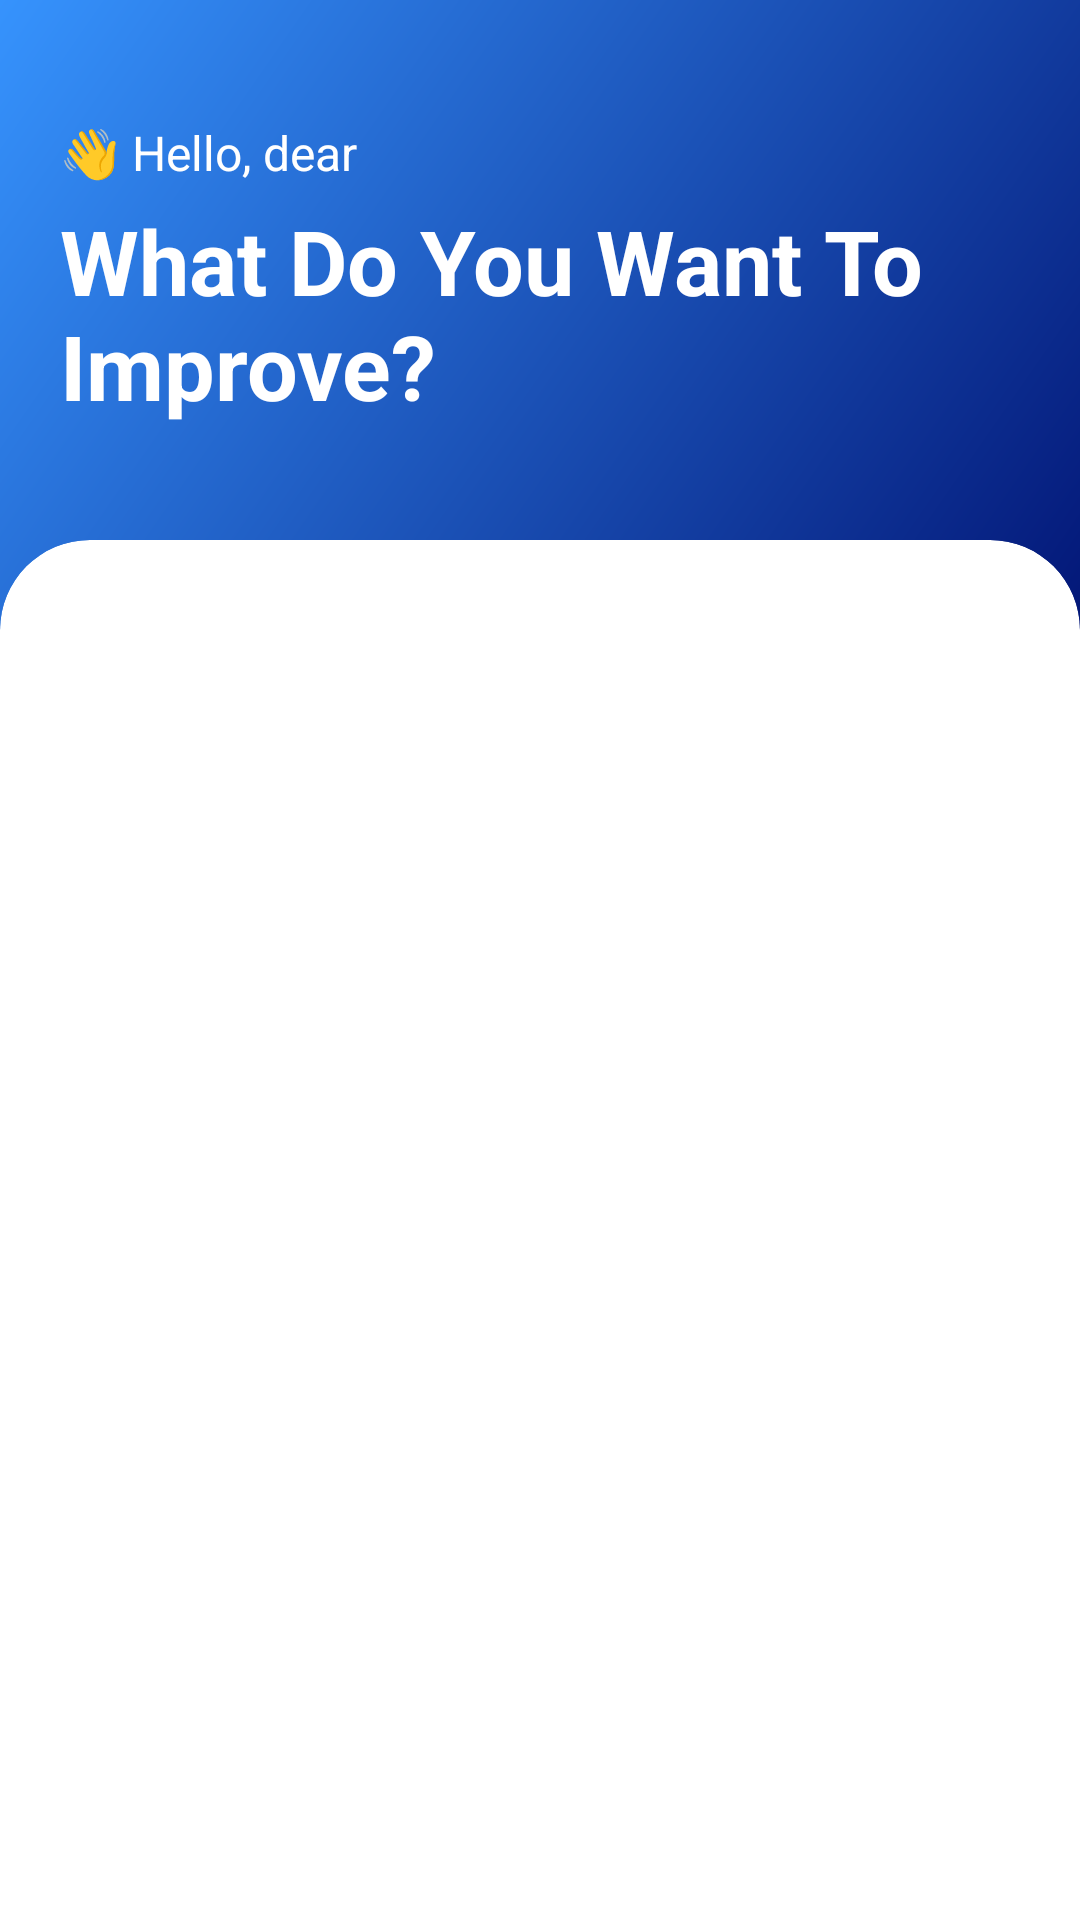

Here is an Android app screen rendered from its layout file. Give the layout XML and the strings, colors and styles it references.
<!-- AndroidManifest.xml: application theme Theme.Coderior -->
<!-- res/layout/fragment_home.xml -->
<?xml version="1.0" encoding="utf-8"?>
<RelativeLayout
    xmlns:android="http://schemas.android.com/apk/res/android"
    xmlns:tools="http://schemas.android.com/tools"
    android:layout_width="match_parent"
    android:layout_height="match_parent"
    xmlns:app="http://schemas.android.com/apk/res-auto">

    <LinearLayout
        android:layout_width="match_parent"
        android:background="@drawable/background_gradient"
        android:layout_height="250dp"
        android:paddingVertical="40dp"
        android:paddingHorizontal="20dp"
        android:orientation="vertical">

        <TextView
            android:layout_width="match_parent"
            android:layout_height="wrap_content"
            android:textSize="16dp"
            android:layout_marginBottom="5dp"
            android:text="👋 Hello, dear"
            android:textColor="@color/white"/>

        <TextView
            android:layout_width="match_parent"
            android:layout_height="wrap_content"
            android:text="What Do You Want To Improve?"
            android:textStyle="bold"
            android:textSize="30dp"
            android:textColor="@color/white"/>

    </LinearLayout>

    <com.google.android.material.card.MaterialCardView
        app:shapeAppearanceOverlay="@style/ShapeAppearanceOverlay.MaterialCardView.Cut"
        android:layout_width="match_parent"
        android:layout_height="match_parent"
        android:layout_marginTop="180dp"
        android:layout_gravity="bottom"
        app:cardBackgroundColor="@color/white"
        app:strokeWidth="0dp"
        android:paddingHorizontal="20dp"
        android:paddingTop="20dp">
        <LinearLayout
            android:layout_width="match_parent"
            android:layout_height="match_parent"
            android:paddingTop="10dp"
            android:paddingHorizontal="10dp">

            <androidx.recyclerview.widget.RecyclerView
                android:id="@+id/courseListrecyclerView"
                android:layout_width="match_parent"
                android:layout_height="match_parent"
                android:clipToPadding="false" />

        </LinearLayout>
    </com.google.android.material.card.MaterialCardView>

</RelativeLayout>
<!-- resources referenced by this layout -->
<resources>
  <color name="white">#FFFFFFFF</color>
  <!-- drawable background_gradient (drawable) -->
  <?xml version="1.0" encoding="utf-8"?>
  <shape xmlns:android="http://schemas.android.com/apk/res/android">
      <gradient
          android:startColor="#001070"
          android:endColor="@color/primary"
          android:angle="135"/>
  </shape>
  <style name="ShapeAppearanceOverlay.MaterialCardView.Cut" parent="">
          <item name="cornerFamily">rounded</item>
          <item name="cornerSizeTopRight">30dp</item>
          <item name="cornerSizeTopLeft">30dp</item>
          <item name="cornerSizeBottomRight">0dp</item>
          <item name="cornerSizeBottomLeft">0dp</item>
      </style>
  <style name="Theme.Coderior" parent="Base.Theme.Coderior">
          <item name="colorPrimaryDark">@color/primary</item>
      </style>
  <color name="primary">#3693FD</color>
  <style name="Base.Theme.Coderior" parent="Theme.Material3.DayNight.NoActionBar">
          
          <item name="colorPrimary">@color/active</item>
          <item name="android:statusBarColor">@android:color/transparent</item>
      </style>
  <color name="active">#FEB356</color>
</resources>
